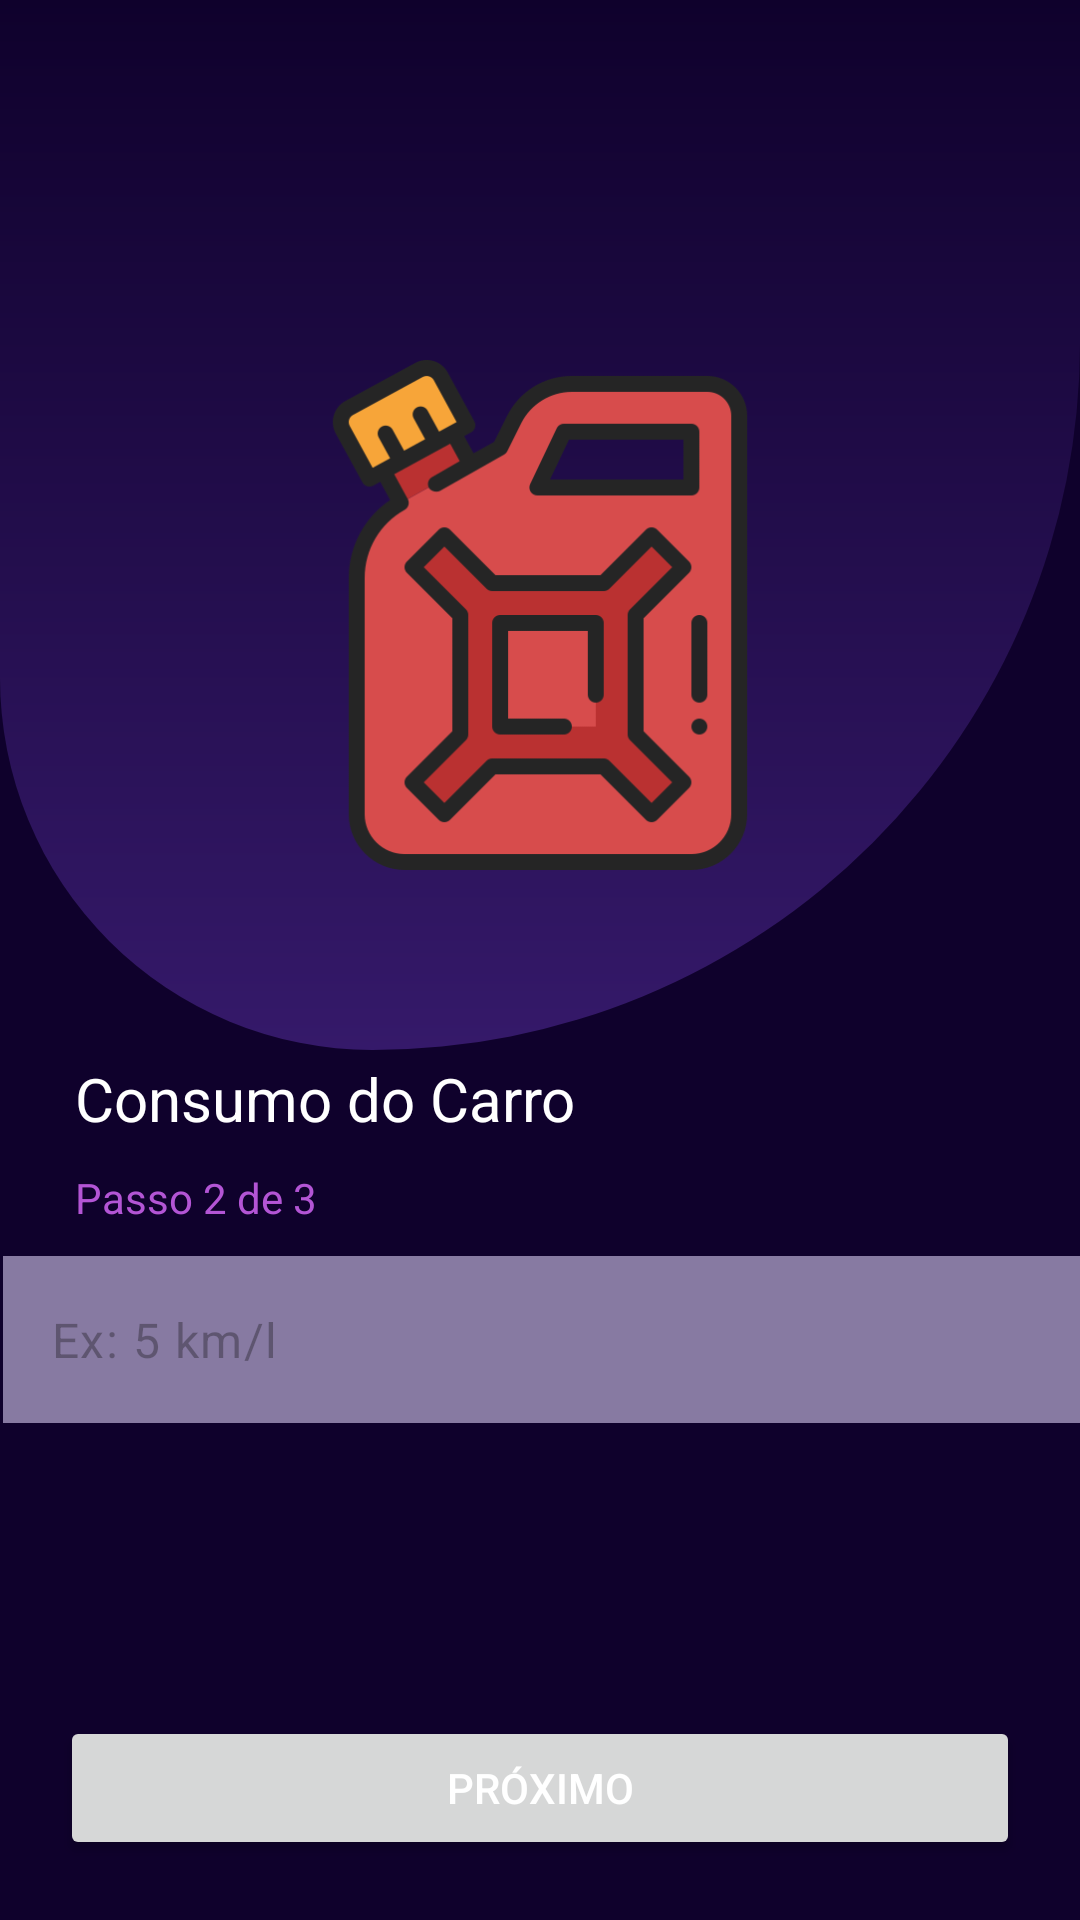

Produce the Android XML layout that renders to this screen, including the resource entries it uses.
<!-- AndroidManifest.xml: application theme Theme.FuelCalculator -->
<!-- res/layout/activity_consumption.xml -->
<?xml version="1.0" encoding="utf-8"?>
<androidx.constraintlayout.widget.ConstraintLayout xmlns:android="http://schemas.android.com/apk/res/android"
    xmlns:app="http://schemas.android.com/apk/res-auto"
    xmlns:tools="http://schemas.android.com/tools"
    android:id="@+id/consumption"
    android:layout_width="match_parent"
    android:layout_height="match_parent"
    tools:context=".ConsumptionActivity">

    <LinearLayout
        android:id="@+id/header"
        android:layout_width="match_parent"
        android:layout_height="350dp"
        android:background="@drawable/gradient_bg"
        android:orientation="vertical"
        app:layout_constraintEnd_toEndOf="parent"
        app:layout_constraintStart_toStartOf="parent"
        app:layout_constraintTop_toTopOf="parent">

    </LinearLayout>

    <ImageView
        android:layout_width="170dp"
        android:layout_height="170dp"
        android:src="@drawable/galao"
        android:contentDescription="Galão de combustível"
        android:background="@android:color/transparent"
        android:layout_marginBottom="60dp"
        app:layout_constraintEnd_toEndOf="parent"
        app:layout_constraintStart_toStartOf="parent"
        app:layout_constraintBottom_toBottomOf="@id/header"/>

    <TextView
        android:id="@+id/tvPrice"
        android:layout_width="match_parent"
        android:layout_height="wrap_content"
        android:text="Consumo do Carro"
        android:textSize="20dp"
        android:layout_marginTop="160dp"
        android:layout_marginLeft="25dp"
        android:textColor="@color/white"
        app:layout_constraintBottom_toTopOf="@+id/btnNext"
        app:layout_constraintEnd_toEndOf="parent"
        app:layout_constraintStart_toStartOf="parent"
        app:layout_constraintTop_toTopOf="parent" />

    <TextView
        android:id="@+id/tvStep"
        android:layout_width="match_parent"
        android:layout_height="wrap_content"
        android:text="Passo 2 de 3"
        android:layout_marginLeft="25dp"
        android:layout_marginTop="10dp"
        android:textColor="@color/stepPink"
        app:layout_constraintEnd_toEndOf="parent"
        app:layout_constraintStart_toStartOf="parent"
        app:layout_constraintTop_toBottomOf="@+id/tvPrice" />

    <Button
        android:id="@+id/btnNext"
        android:layout_width="match_parent"
        android:layout_height="wrap_content"
        android:layout_margin="20dp"
        android:text="Próximo"
        android:textColor="@color/white"
        app:layout_constraintBottom_toBottomOf="parent"
        app:layout_constraintEnd_toEndOf="parent"
        app:layout_constraintStart_toStartOf="parent" />

    <com.google.android.material.textfield.TextInputLayout
        android:id="@+id/textInputConsumption"
        android:layout_width="409dp"
        android:layout_height="wrap_content"
        android:layout_marginTop="10dp"
        app:hintEnabled="false"
        app:layout_constraintEnd_toEndOf="parent"
        app:layout_constraintStart_toStartOf="parent"
        app:layout_constraintTop_toBottomOf="@+id/tvStep">

        <com.google.android.material.textfield.TextInputEditText
            android:id="@+id/edtConsumption"
            android:layout_width="match_parent"
            android:layout_height="wrap_content"
            android:layout_margin="25dp"
            android:background="@color/edtPurple"
            android:inputType="numberDecimal"
            android:hint="Ex: 5 km/l" />
    </com.google.android.material.textfield.TextInputLayout>

</androidx.constraintlayout.widget.ConstraintLayout>
<!-- resources referenced by this layout -->
<resources>
  <color name="edtPurple">#877AA2</color>
  <color name="stepPink">#CFDA69FD</color>
  <color name="white">#FFFFFFFF</color>
  <!-- drawable galao: png bitmap (drawable, 21964 bytes) -->
  <!-- drawable gradient_bg (drawable) -->
  <?xml version="1.0" encoding="utf-8"?>
  <shape xmlns:android="http://schemas.android.com/apk/res/android">
  
      <corners android:bottomLeftRadius="200dp"
          android:bottomRightRadius="380dp" />
  
      <gradient
          android:startColor="@color/lightPurple"
          android:endColor="@color/darkPurple"
          android:angle="90" />
  </shape>
  <style name="Theme.FuelCalculator" parent="Base.Theme.FuelCalculator" />
  <color name="lightPurple">#35196A</color>
  <color name="darkPurple">#0F012C</color>
  <style name="Base.Theme.FuelCalculator" parent="Theme.Material3.DayNight.NoActionBar">
          
          <item name="colorPrimary">@color/lightPurple</item>
          <item name="android:background">@color/darkPurple</item>
      </style>
</resources>
